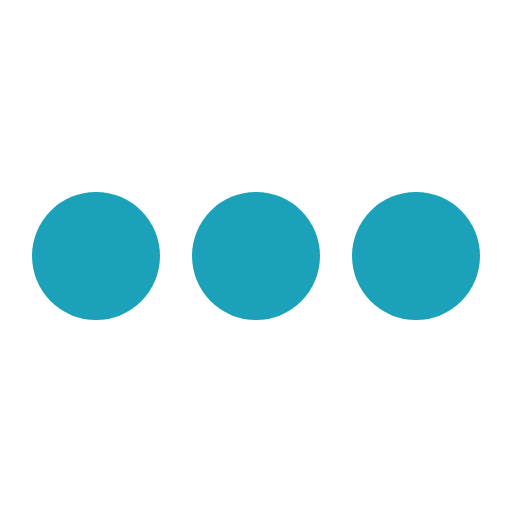
t = 0.00 s
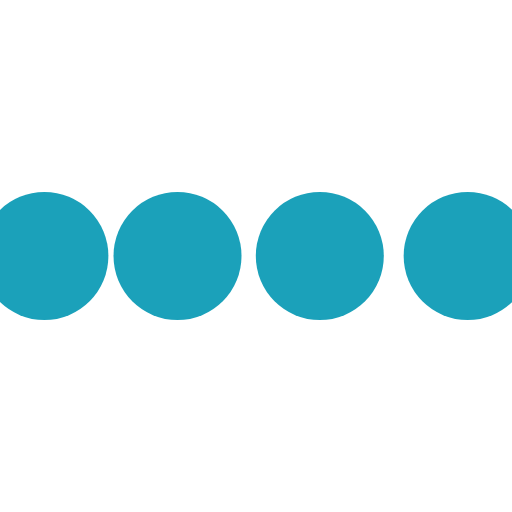
t = 0.10 s
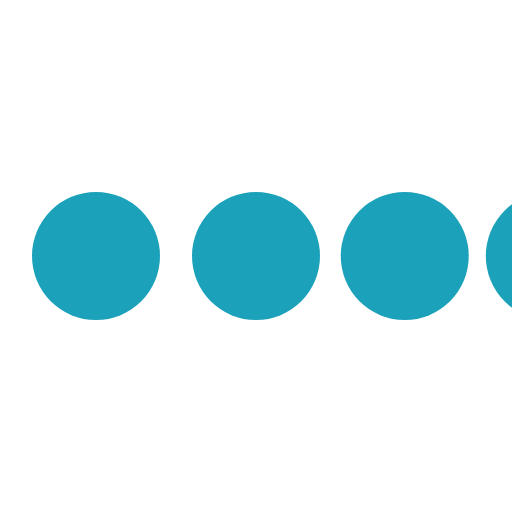
t = 0.30 s
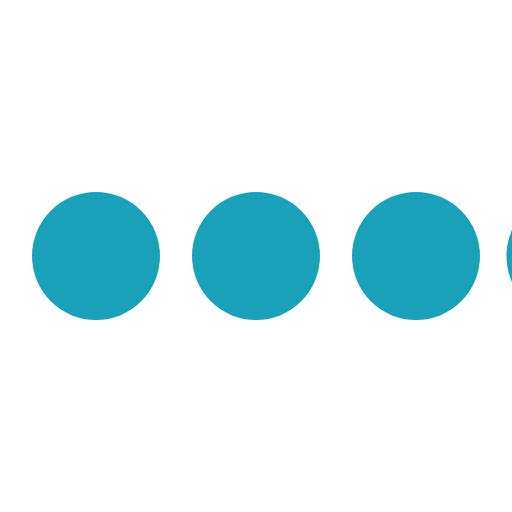
t = 0.40 s
t = 0.50 s: frame unchanged from t = 0.00 s, image omitted
t = 0.70 s: frame unchanged from t = 0.00 s, image omitted

The animated SVG that drew these frames (rendered in a browser with its animation timeline set to each time). Animation: 4 SMIL elements (animateTransform=4); one cycle of 0.80 s, repeats indefinitely.

<svg class="icon-loading" xmlns="http://www.w3.org/2000/svg" viewBox="0 0 32 32" width="32" height="32" fill="#1ba1ba">
  <path transform="translate(-8 0)" d="M4 12 A4 4 0 0 0 4 20 A4 4 0 0 0 4 12">
    <animateTransform attributeName="transform" type="translate" values="-8 0; 2 0; 2 0;" dur="0.8s" repeatCount="indefinite" begin="0" keytimes="0;.25;1" keySplines="0.2 0.2 0.4 0.8;0.2 0.6 0.4 0.8" calcMode="spline"  />
  </path>
  <path transform="translate(2 0)" d="M4 12 A4 4 0 0 0 4 20 A4 4 0 0 0 4 12">
    <animateTransform attributeName="transform" type="translate" values="2 0; 12 0; 12 0;" dur="0.8s" repeatCount="indefinite" begin="0" keytimes="0;.35;1" keySplines="0.2 0.2 0.4 0.8;0.2 0.6 0.4 0.8" calcMode="spline"  />
  </path>
  <path transform="translate(12 0)" d="M4 12 A4 4 0 0 0 4 20 A4 4 0 0 0 4 12">
    <animateTransform attributeName="transform" type="translate" values="12 0; 22 0; 22 0;" dur="0.8s" repeatCount="indefinite" begin="0" keytimes="0;.45;1" keySplines="0.2 0.2 0.4 0.8;0.2 0.6 0.4 0.8" calcMode="spline"  />
  </path>
  <path transform="translate(24 0)" d="M4 12 A4 4 0 0 0 4 20 A4 4 0 0 0 4 12">
    <animateTransform attributeName="transform" type="translate" values="22 0; 32 0; 32 0;" dur="0.8s" repeatCount="indefinite" begin="0" keytimes="0;.55;1" keySplines="0.2 0.2 0.4 0.8;0.2 0.6 0.4 0.8" calcMode="spline"  />
  </path>
</svg>
